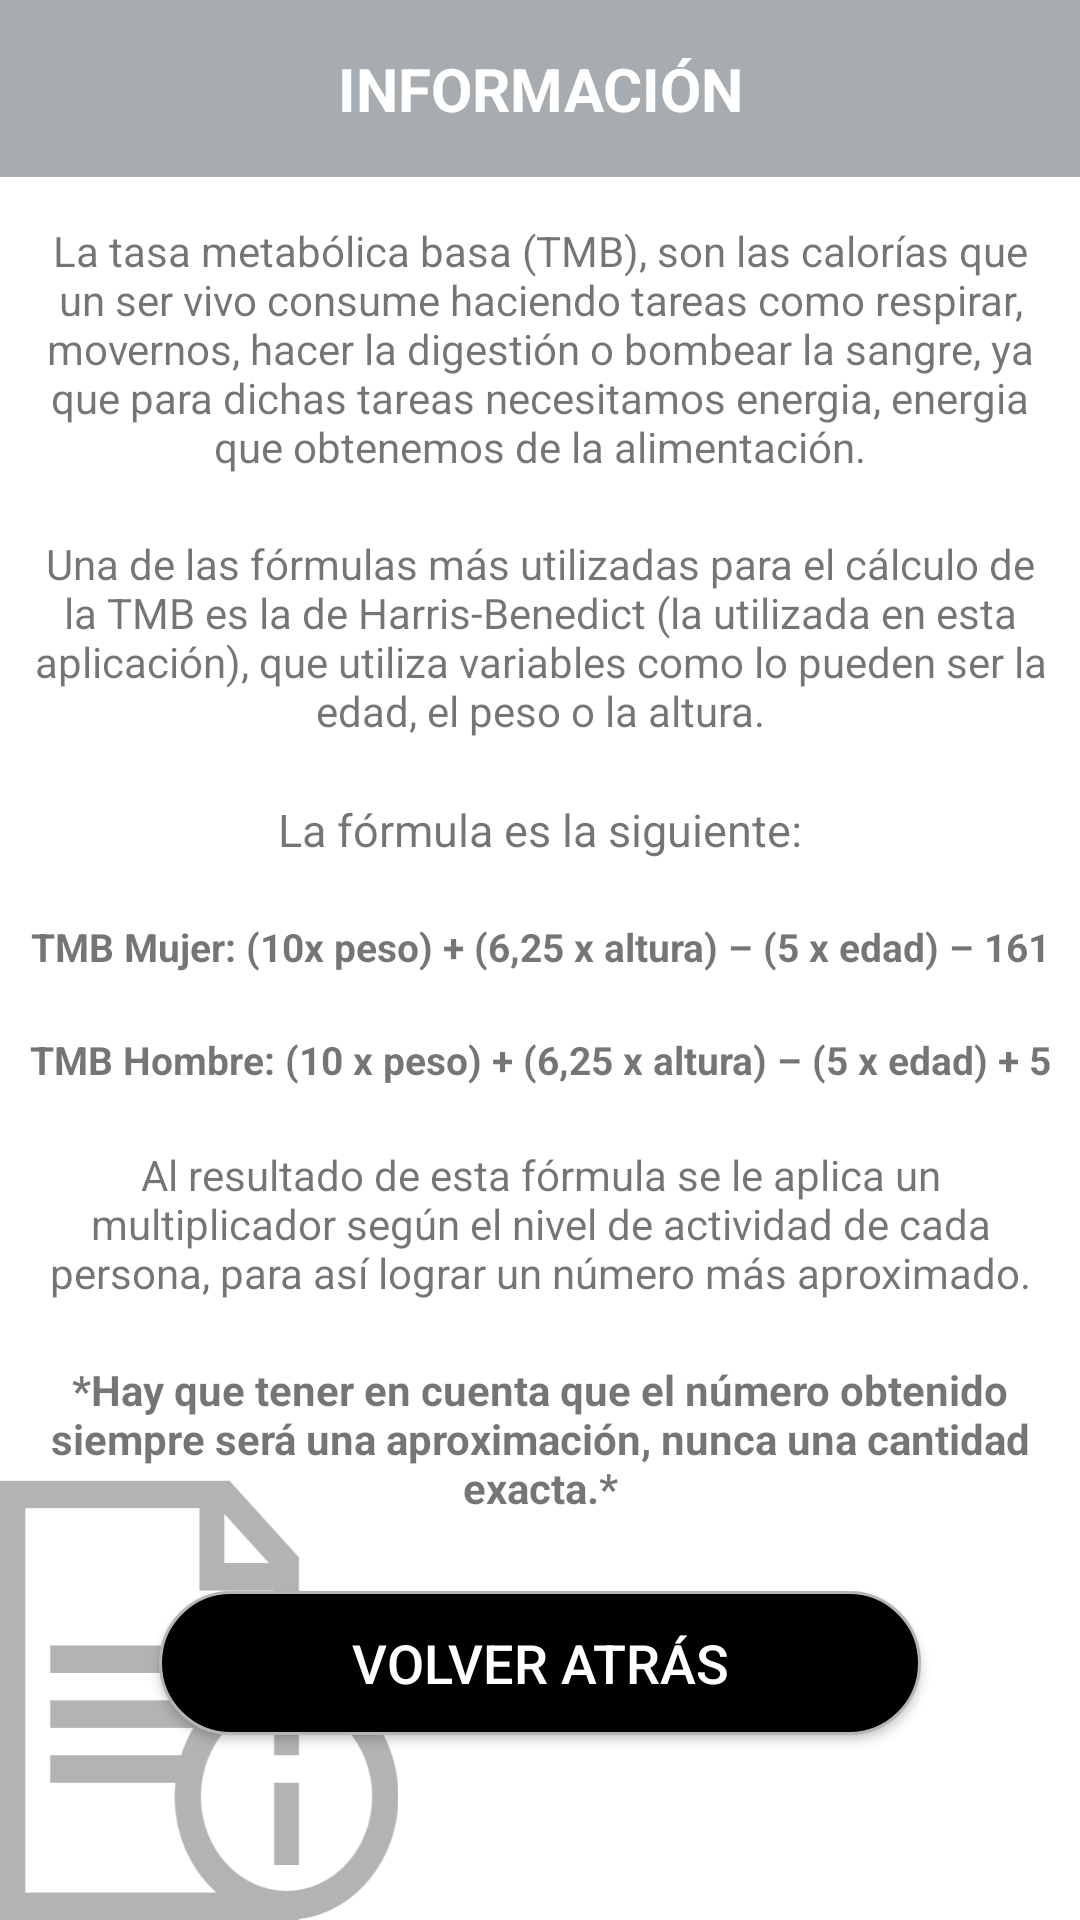

The Android layout XML behind this screen, and the referenced resources:
<!-- AndroidManifest.xml: application theme Theme.Deemefit -->
<!-- res/layout/informacion_dialog.xml -->
<?xml version="1.0" encoding="utf-8"?>
<androidx.constraintlayout.widget.ConstraintLayout xmlns:android="http://schemas.android.com/apk/res/android"
    xmlns:app="http://schemas.android.com/apk/res-auto"
    android:layout_width="match_parent"
    android:layout_height="match_parent"
    android:background="@drawable/fondoinfo2">

    <ScrollView
        android:layout_width="match_parent"
        android:layout_height="match_parent">

    <LinearLayout
        android:layout_width="match_parent"
        android:layout_height="match_parent"
        android:orientation="vertical">

        <TextView
            android:id="@+id/tvInfoTitulo"
            android:layout_width="match_parent"
            android:layout_height="wrap_content"
            android:background="#A6ACAF"
            android:gravity="center"
            android:padding="16dp"
            android:text="@string/Informacion"
            android:textColor="@color/white"
            android:textSize="20sp"
            android:textStyle="bold" />

        <TextView
            android:layout_width="match_parent"
            android:layout_height="wrap_content"
            android:layout_marginTop="10dp"
            android:gravity="center"
            android:padding="5dp"
            android:text="@string/informacionKcal"
            android:textSize="14sp"/>
        <TextView
            android:layout_width="match_parent"
            android:layout_height="wrap_content"
            android:layout_marginTop="10dp"
            android:gravity="center"
            android:padding="5dp"
            android:text="@string/informacionKcal2"
            android:textSize="14sp"/>
        <TextView
            android:layout_width="match_parent"
            android:layout_height="wrap_content"
            android:layout_marginTop="10dp"
            android:gravity="center"
            android:padding="5dp"
            android:text="@string/informacionKcal3"
            android:textSize="15sp"/>
        <TextView
            android:layout_width="match_parent"
            android:layout_height="wrap_content"
            android:layout_marginTop="10dp"
            android:gravity="center"
            android:padding="5dp"
            android:text="@string/informacionKcal4"
            android:textSize="13sp"
            android:textStyle="bold"/>
        <TextView
            android:layout_width="match_parent"
            android:layout_height="wrap_content"
            android:layout_marginTop="10dp"
            android:gravity="center"
            android:padding="5dp"
            android:text="@string/informacionKcal5"
            android:textSize="13sp"
            android:textStyle="bold"/>
        <TextView
            android:layout_width="match_parent"
            android:layout_height="wrap_content"
            android:layout_marginTop="10dp"
            android:gravity="center"
            android:padding="5dp"
            android:text="@string/informacionKcal6"
            android:textSize="14sp"/>
        <TextView
            android:layout_width="match_parent"
            android:layout_height="wrap_content"
            android:layout_marginTop="10dp"
            android:gravity="center"
            android:padding="5dp"
            android:text="@string/informacionKcal7"
            android:textSize="14sp"
            android:textStyle="bold"/>

        <androidx.appcompat.widget.AppCompatButton
            android:id="@+id/btnVolver"
            android:layout_width="wrap_content"
            android:layout_height="48dp"
            android:layout_gravity="center"
            android:layout_marginTop="20dp"
            android:layout_marginBottom="20dp"
            android:background="@drawable/botones_fondo"
            android:paddingLeft="64dp"
            android:paddingRight="64dp"
            android:text="@string/Volver"
            android:textColor="@color/white"
            android:textSize="18sp" />
    </LinearLayout>

    </ScrollView>

</androidx.constraintlayout.widget.ConstraintLayout>
<!-- resources referenced by this layout -->
<resources>
  <color name="white">#FFFFFFFF</color>
  <!-- drawable botones_fondo (drawable) -->
  <selector xmlns:android="http://schemas.android.com/apk/res/android" >
      <item android:state_enabled="true" >
          <shape android:shape="rectangle"  >
              <corners android:radius="50dip" />
              <stroke android:width="1dip" android:color="#B3B6B7" />
              <solid android:color="@color/black" />
              
  
          </shape>
      </item>
      <item android:state_enabled="false">
          <shape android:shape="rectangle"  >
              <corners android:radius="50dip" />
              <stroke android:width="1dip" android:color="@color/black" />
              <solid android:color="#D7DBDD" />
              
          </shape>
      </item>
  </selector>
  <!-- drawable fondoinfo2: png bitmap (drawable-v24, 75188 bytes) -->
  <string name="Informacion">INFORMACIÓN</string>
  <string name="Volver">VOLVER ATRÁS</string>
  <string name="informacionKcal">La tasa metabólica basa (TMB), son las calorías que un ser vivo consume haciendo tareas como respirar, movernos, hacer la digestión o bombear la sangre, ya que para dichas tareas necesitamos energia, energia que obtenemos de la alimentación.</string>
  <string name="informacionKcal2">Una de las fórmulas más utilizadas para el cálculo de la TMB es la de Harris-Benedict (la utilizada en esta aplicación), que utiliza variables como lo pueden ser la edad, el peso o la altura.</string>
  <string name="informacionKcal3">La fórmula es la siguiente:</string>
  <string name="informacionKcal4">TMB Mujer: (10x peso) + (6,25 x altura) – (5 x edad) – 161</string>
  <string name="informacionKcal5">TMB Hombre: (10 x peso) + (6,25 x altura) – (5 x edad) + 5</string>
  <string name="informacionKcal6">Al resultado de esta fórmula se le aplica un multiplicador según el nivel de actividad de cada persona, para así lograr un número más aproximado.</string>
  <string name="informacionKcal7">*Hay que tener en cuenta que el número obtenido siempre será una aproximación, nunca una cantidad exacta.*</string>
  <style name="Theme.Deemefit" parent="Theme.MaterialComponents.DayNight.NoActionBar">
          
          <item name="colorPrimary">@color/black</item>
          <item name="colorPrimaryVariant">#CACFD2</item>
          <item name="colorOnPrimary">@color/white</item>
          
          <item name="colorSecondary">@color/black</item>
          <item name="colorSecondaryVariant">@color/teal_700</item>
          <item name="colorOnSecondary">@color/black</item>
          
          <item name="android:statusBarColor" tools:targetApi="l">?attr/colorPrimaryVariant</item>
          
          
      </style>
  <color name="black">#FF000000</color>
  <color name="teal_700">#FF018786</color>
</resources>
